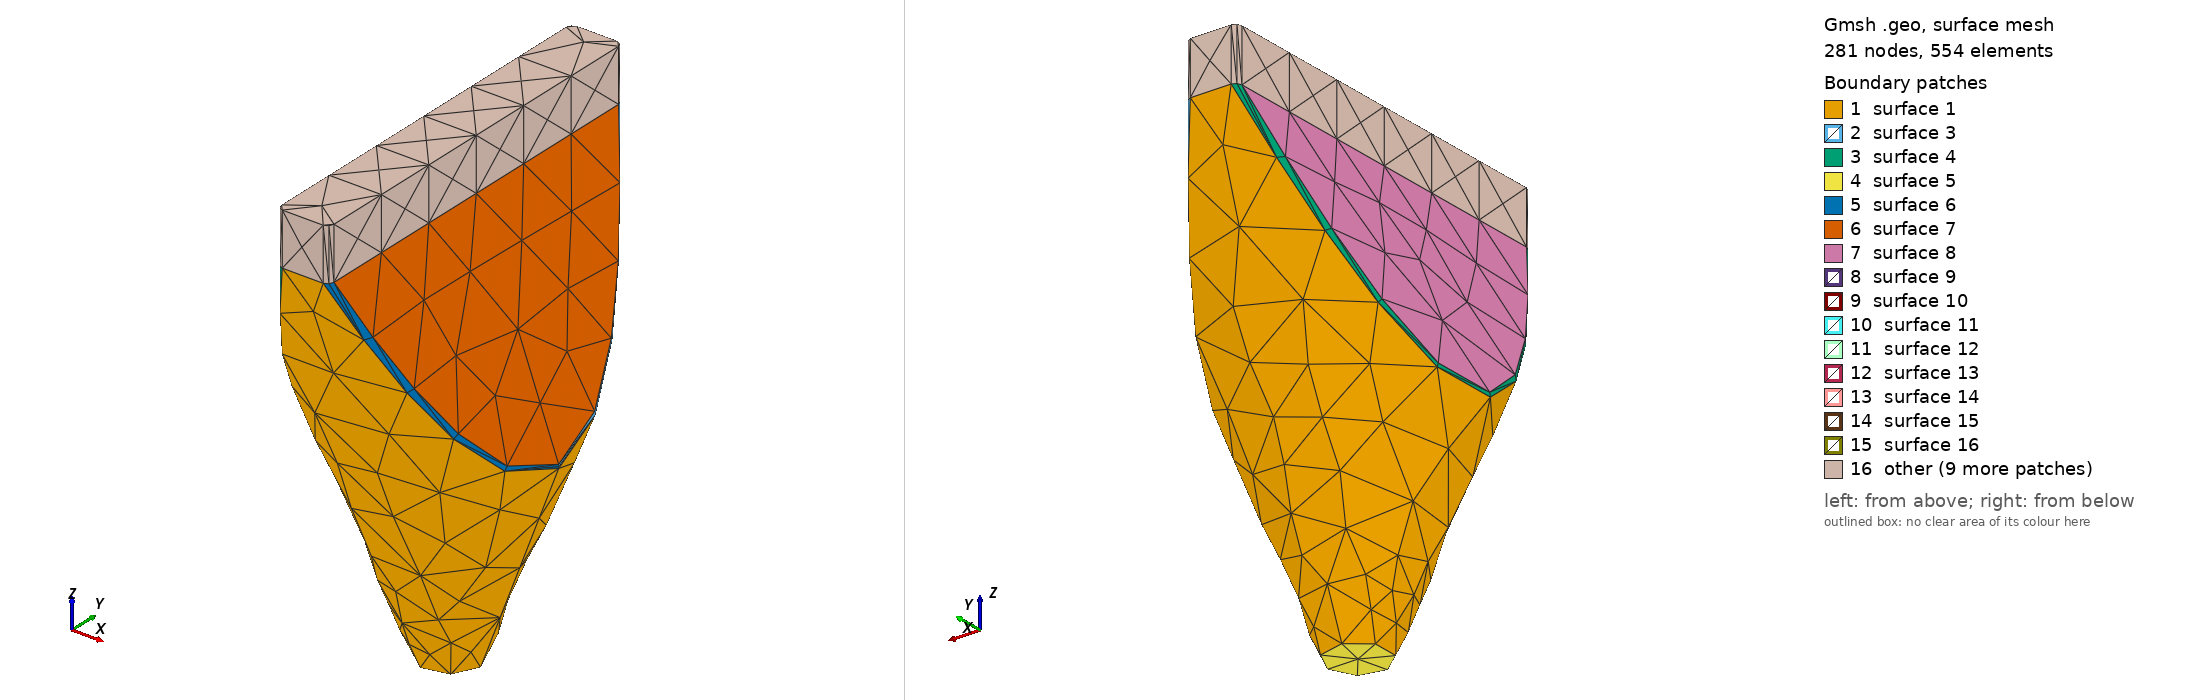

Gmsh geometry script, surface-meshed: 281 nodes, 554 surface elements. Boundary patches (legend numbers): 1 surface 1, 2 surface 3, 3 surface 4, 4 surface 5, 5 surface 6, 6 surface 7, 7 surface 8, 8 surface 9, 9 surface 10, 10 surface 11, 11 surface 12, 12 surface 13, 13 surface 14, 14 surface 15, 15 surface 16, 16 other. Left view from above one corner, right view from below the opposite corner. The script declares no physical surfaces, so the legend lists its geometric surfaces. The drawing asked Gmsh for element sizes between 1% and 20% of the model's largest extent; the script's own settings can give other sizes.

=== adv10_step.geo (drawn) ===
SetFactory("OpenCASCADE");
Geometry.Tolerance = 1e-6;

// ==================== CARTER : cône ∩ biseau ====================
Cone(1) = {0, 0, -244.000000000, 0, 0, 244.000000000, 17.500000000, 110.000000000};

// Esquisse du biseau dans le plan XZ, extrudée en Y (sketch + extrude).
Point(101) = {-107.500000000, -244.000000000, -244.000000000, 1};
Point(102) = {107.500000000, -244.000000000, -244.000000000, 1};
Point(103) = {15.000000000, -244.000000000, 0, 1};
Point(104) = {-15.000000000, -244.000000000, 0, 1};
Line(101) = {101, 102}; Line(102) = {102, 103};
Line(103) = {103, 104}; Line(104) = {104, 101};
Curve Loop(101) = {101, 102, 103, 104};
Plane Surface(101) = {101};
_eh[] = Extrude {0, 488.000000000, 0} { Surface{101}; };
BooleanIntersection(1000) = { Volume{1}; Delete; }{ Volume{_eh[1]}; Delete; };

// --- Congé sur l'arête de pli du carter ---
_hs() = Abs(Boundary{ Volume{1000}; });
_hc() = Unique(Abs(Boundary{ Surface{_hs()}; }));
_hn = 0;
For _hk In {0 : #_hc()-1}
  _hbb() = BoundingBox Curve{_hc(_hk)};
  If ((_hbb(5)-_hbb(2) > 0.01) && (_hbb(3)-_hbb(0) > 0.01))
    _hf[_hn] = _hc(_hk); _hn = _hn + 1;
  EndIf
EndFor
If (_hn > 0)
  Fillet{1000}{_hf()}{3.000000000}
EndIf
_hv() = Volume{:};
HV = _hv(0);

// ==================== CORPS INTERNE : cône ∩ biseau ====================
Cone(900) = {0, 0, -243.340540541, 0, 0, 243.340540541, 0.250000000, 92.500000000};

// Esquisse du corps : même biseau que le carter, offset à t/2 au lieu de i/2.
Point(201) = {-37.908515884, -244.000000000, -244.000000000, 1};
Point(202) = {37.908515884, -244.000000000, -244.000000000, 1};
Point(203) = {0.750000000, -244.000000000, 0, 1};
Point(204) = {-0.750000000, -244.000000000, 0, 1};
Line(201) = {201, 202}; Line(202) = {202, 203};
Line(203) = {203, 204}; Line(204) = {204, 201};
Curve Loop(201) = {201, 202, 203, 204};
Plane Surface(201) = {201};
_eb[] = Extrude {0, 488.000000000, 0} { Surface{201}; };
BooleanIntersection(2000) = { Volume{900}; Delete; }{ Volume{_eb[1]}; Delete; };

// --- Congé sur l'arête de pli du corps ---
_bs() = Abs(Boundary{ Volume{2000}; });
_bc() = Unique(Abs(Boundary{ Surface{_bs()}; }));
_bn = 0;
For _bk In {0 : #_bc()-1}
  _bbb() = BoundingBox Curve{_bc(_bk)};
  If ((_bbb(5)-_bbb(2) > 0.01) && (_bbb(3)-_bbb(0) > 0.01))
    _bf[_bn] = _bc(_bk); _bn = _bn + 1;
  EndIf
EndFor
If (_bn > 0)
  Fillet{2000}{_bf()}{0.450000000}
EndIf
_av() = Volume{:};
BV = _av(0);
For _k In {0 : #_av()-1}
  If (_av(_k) != HV)
    BV = _av(_k);
  EndIf
EndFor

// ==================== Parois du carter ====================
_hb() = Abs(Boundary{ Volume{HV}; });
Delete{ Volume{HV}; }
_ht = -1; _htz = 1e30;
_hm = -1; _hmz = -1e30;
For _k In {0 : #_hb()-1}
  _q() = BoundingBox Surface{_hb(_k)};
  If (_q(5) - _q(2) < 0.01)
    _zm = 0.5*(_q(5) + _q(2));
    If (_zm < _htz)
      _htz = _zm; _ht = _hb(_k);
    EndIf
    If (_zm > _hmz)
      _hmz = _zm; _hm = _hb(_k);
    EndIf
  EndIf
EndFor

// ---- Interface : paroi extrudée depuis la face de bouche + face plane ----
_ie[] = Extrude {0, 0, 30.000000000} { Surface{_hm}; };
Delete{ Volume{_ie[1]}; }
Delete{ Surface{_hm}; }

// ==================== Parois du corps interne ====================
_bb() = Abs(Boundary{ Volume{BV}; });
Delete{ Volume{BV}; }
